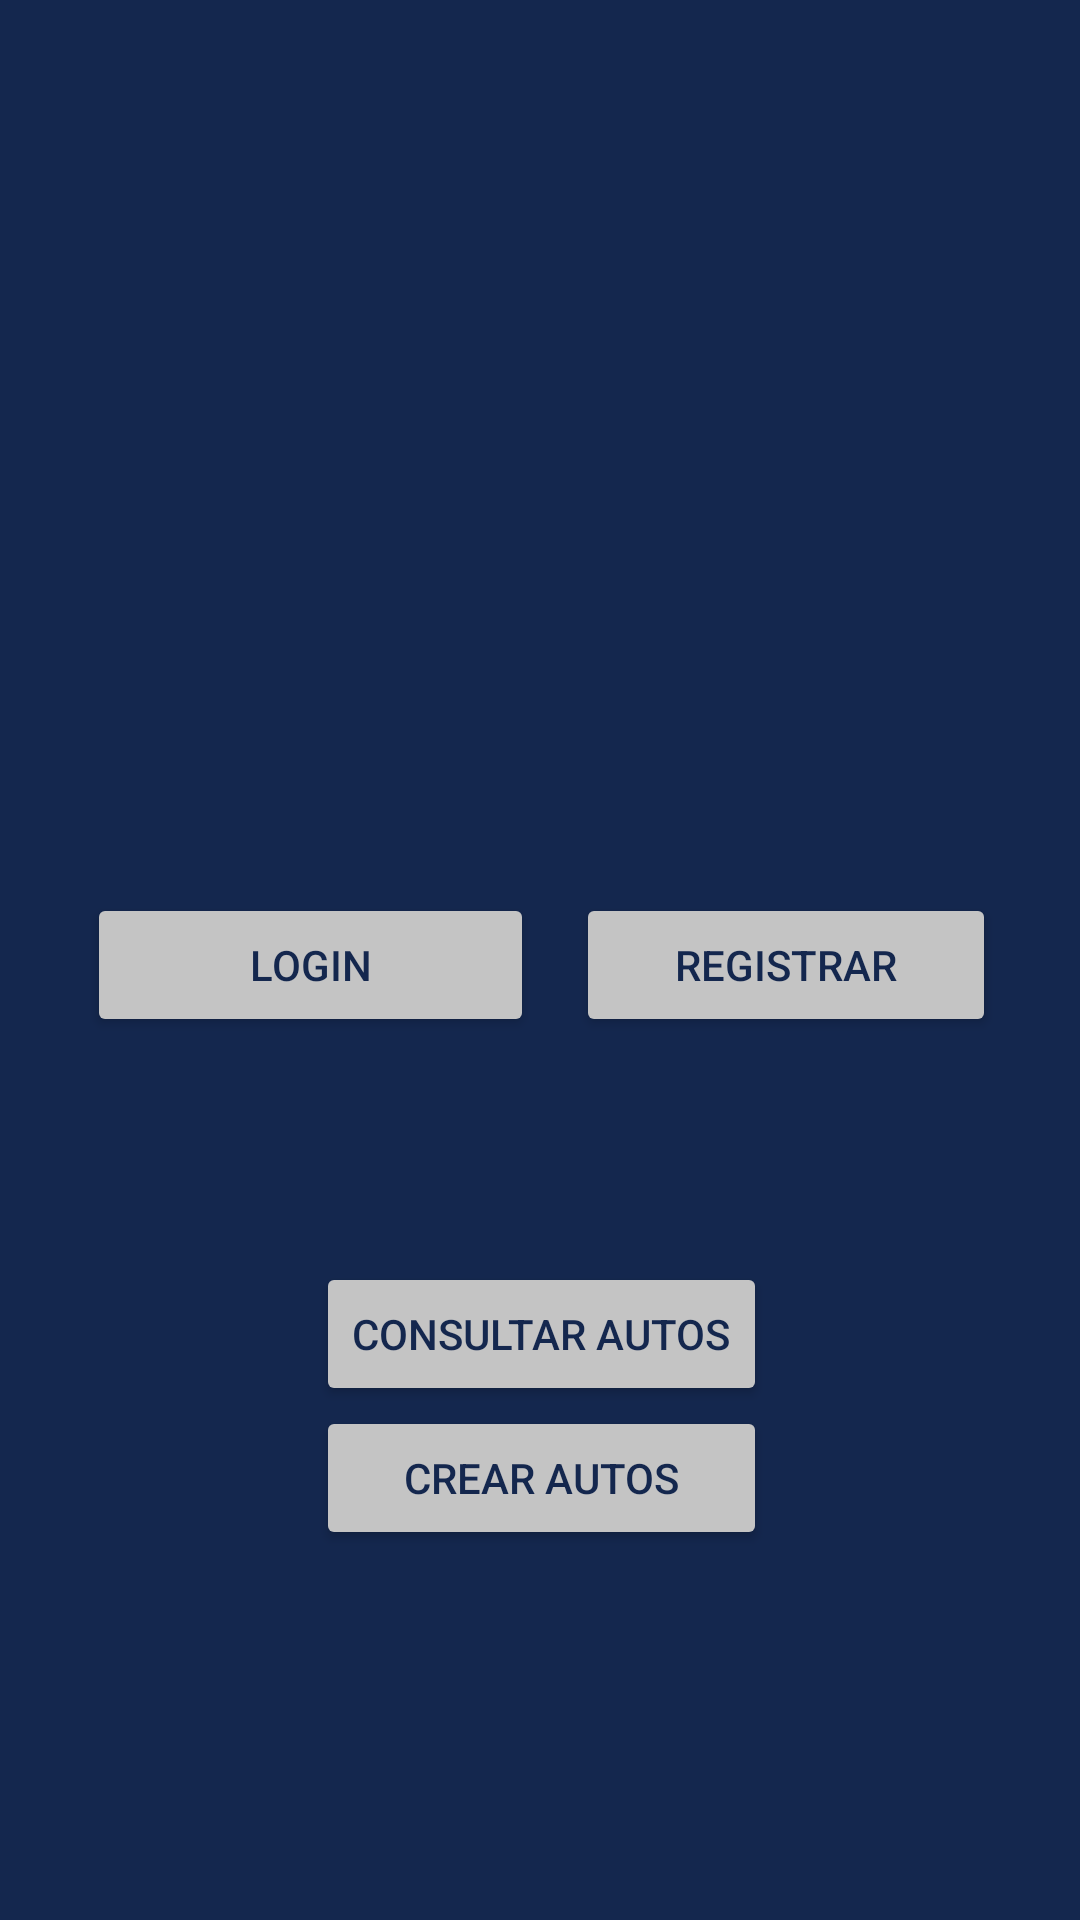

Here is an Android app screen rendered from its layout file. Give the layout XML and the strings, colors and styles it references.
<!-- AndroidManifest.xml: application theme Theme.ProyectoFinalEstructuraDatos -->
<!-- res/layout/activity_main.xml -->
<?xml version="1.0" encoding="utf-8"?>
<androidx.constraintlayout.widget.ConstraintLayout xmlns:android="http://schemas.android.com/apk/res/android"
    xmlns:app="http://schemas.android.com/apk/res-auto"
    xmlns:tools="http://schemas.android.com/tools"
    android:layout_width="match_parent"
    android:layout_height="match_parent"
    android:background="#14274E"
    tools:context=".MainActivity">

    <LinearLayout
        android:layout_width="365dp"
        android:layout_height="675dp"
        android:gravity="center_horizontal|center_vertical"
        android:orientation="vertical"
        app:layout_constraintBottom_toBottomOf="parent"
        app:layout_constraintEnd_toEndOf="parent"
        app:layout_constraintStart_toStartOf="parent"
        app:layout_constraintTop_toTopOf="parent"
        app:layout_constraintVertical_bias="0.62">

        <LinearLayout
            android:layout_width="match_parent"
            android:layout_height="319dp"
            android:orientation="vertical">

            <ImageView
                android:id="@+id/imageView"
                android:layout_width="279dp"
                android:layout_height="262dp"
                android:layout_gravity="center"
                app:srcCompat="@drawable/car" />
        </LinearLayout>

        <LinearLayout
            android:layout_width="wrap_content"
            android:layout_height="123dp"
            android:orientation="horizontal">

            <Button
                android:id="@+id/bn_login_am"
                android:layout_width="149dp"
                android:layout_height="wrap_content"
                android:layout_weight="1"
                android:backgroundTint="#C4C4C4"
                android:rotation="0"
                android:rotationX="0"
                android:rotationY="0"
                android:text="Login"
                android:textColor="#14274E" />

            <Space
                android:layout_width="14dp"
                android:layout_height="wrap_content"
                android:layout_weight="1" />

            <Button
                android:id="@+id/bn_registra_am"
                android:layout_width="140dp"
                android:layout_height="wrap_content"
                android:layout_weight="1"
                android:backgroundTint="#C4C4C4"
                android:text="Registrar"
                android:textColor="#14274E" />

        </LinearLayout>

        <LinearLayout
            android:layout_width="wrap_content"
            android:layout_height="187dp"
            android:layout_weight="1"
            android:orientation="vertical">

            <Button
                android:id="@+id/bn_autos_am"
                android:layout_width="match_parent"
                android:layout_height="wrap_content"
                android:backgroundTint="#C4C4C4"
                android:text="Consultar Autos"
                android:textColor="#14274E" />

            <Button
                android:id="@+id/bn_create_autos"
                android:layout_width="match_parent"
                android:layout_height="wrap_content"
                android:backgroundTint="#C4C4C4"
                android:text="Crear Autos"
                android:textColor="#14274E" />

            <Button
                android:id="@+id/bn_cerrar_sesion_am"
                android:layout_width="match_parent"
                android:layout_height="wrap_content"
                android:backgroundTint="#C4C4C4"
                android:text="Cerrar Sesion"
                android:visibility="invisible" />


        </LinearLayout>

    </LinearLayout>

</androidx.constraintlayout.widget.ConstraintLayout>
<!-- resources referenced by this layout -->
<resources>
  <style name="Theme.ProyectoFinalEstructuraDatos" parent="Theme.MaterialComponents.DayNight.DarkActionBar">
          
          <item name="colorPrimary">@color/purple_500</item>
          <item name="colorPrimaryVariant">@color/purple_700</item>
          <item name="colorOnPrimary">@color/white</item>
          
          <item name="colorSecondary">@color/teal_200</item>
          <item name="colorSecondaryVariant">@color/teal_700</item>
          <item name="colorOnSecondary">@color/black</item>
          
          <item name="android:statusBarColor" tools:targetApi="l">?attr/colorPrimaryVariant</item>
          
      </style>
  <!-- not gathered from this repository: default colours our renderer supplied (Android Studio template values) -->
  <color name="purple_500">#FF6200EE</color>
  <color name="purple_700">#FF3700B3</color>
  <color name="teal_200">#FF03DAC5</color>
  <color name="teal_700">#FF018786</color>
  <color name="black">#FF000000</color>
  <color name="white">#FFFFFFFF</color>
</resources>
